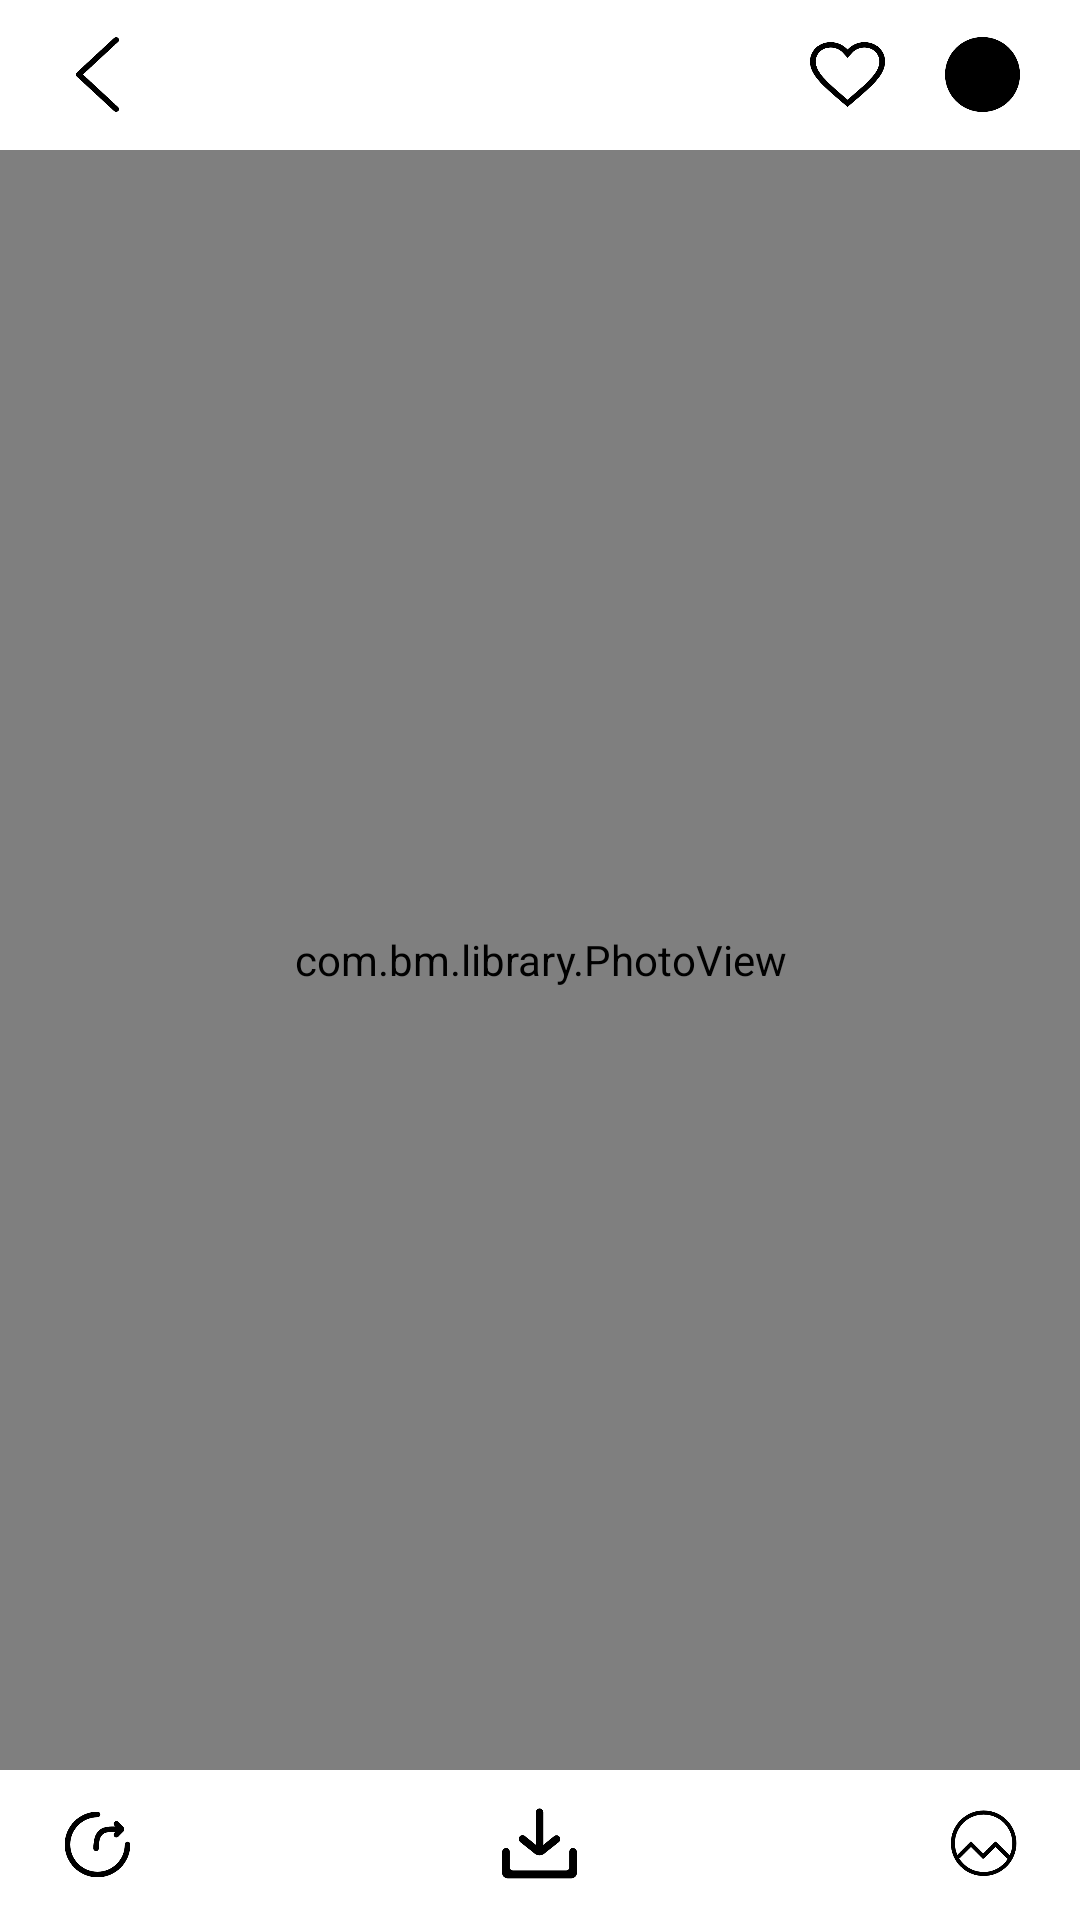

Android layout source for this screen:
<!-- AndroidManifest.xml: application theme AppTheme -->
<!-- res/layout/activity_show.xml -->
<?xml version="1.0" encoding="utf-8"?>
<RelativeLayout xmlns:android="http://schemas.android.com/apk/res/android"
    xmlns:app="http://schemas.android.com/apk/res-auto"
    xmlns:tools="http://schemas.android.com/tools"
    android:layout_width="match_parent"
    android:layout_height="match_parent"
    android:background="#FFFFFF"
    tools:context=".activity.image_show_fun.ShowActivity">

    <com.bm.library.PhotoView
        android:id="@+id/show_info"
        android:layout_width="match_parent"
        android:background="#FFFFFF"
        android:layout_height="match_parent"
        android:layout_centerInParent="true"
        android:scaleType="centerInside"
        android:src="@mipmap/nature" />

    <RelativeLayout
        android:id="@+id/rl_header"
        android:layout_width="match_parent"
        android:layout_height="50dp"
        android:background="@android:color/white">

        <ImageView
            android:id="@+id/iv_back"
            android:layout_width="25dp"
            android:layout_height="25dp"
            android:layout_centerVertical="true"
            android:layout_marginStart="20dp"
            android:contentDescription="@string/back"
            app:srcCompat="@mipmap/back" />

        <ImageView
            android:id="@+id/iv_delete"
            android:layout_width="25dp"
            android:layout_height="25dp"
            android:visibility="gone"
            android:layout_toStartOf="@id/iv_like"
            android:layout_centerVertical="true"
            android:layout_marginEnd="20dp"
            android:contentDescription="@string/delete"
            app:srcCompat="@mipmap/delete" />

        <ImageView
            android:id="@+id/iv_like"
            android:layout_width="25dp"
            android:layout_height="25dp"
            android:layout_centerVertical="true"
            android:layout_marginEnd="20dp"
            android:layout_toStartOf="@id/iv_more"
            android:contentDescription="@string/like"
            app:srcCompat="@mipmap/like_normal" />

        <ImageView
            android:id="@+id/iv_more"
            android:layout_width="25dp"
            android:layout_height="25dp"
            android:layout_alignParentEnd="true"
            android:layout_centerVertical="true"
            android:layout_marginEnd="20dp"
            android:contentDescription="@string/more"
            app:srcCompat="@mipmap/more" />
    </RelativeLayout>

    <RelativeLayout
        android:id="@+id/rl_footer"
        android:layout_width="match_parent"
        android:layout_height="50dp"
        android:layout_alignParentBottom="true"
        android:background="@android:color/white">

        <ImageView
            android:id="@+id/iv_share"
            android:layout_width="25dp"
            android:layout_height="25dp"
            android:layout_alignParentStart="true"
            android:layout_centerVertical="true"
            android:layout_marginStart="20dp"
            android:contentDescription="@string/share"
            app:srcCompat="@mipmap/share" />

        <ImageView
            android:id="@+id/iv_download"
            android:layout_width="25dp"
            android:layout_height="25dp"
            android:layout_centerInParent="true"
            android:layout_centerVertical="true"
            android:layout_marginEnd="20dp"
            android:contentDescription="@string/download"
            app:srcCompat="@mipmap/download" />

        <ImageView
            android:id="@+id/iv_wallpaper"
            android:layout_width="25dp"
            android:layout_height="25dp"
            android:layout_alignParentEnd="true"
            android:layout_centerVertical="true"
            android:layout_marginEnd="20dp"
            android:contentDescription="@string/wallpaper"
            app:srcCompat="@mipmap/wallpaper" />
    </RelativeLayout>

</RelativeLayout>
<!-- resources referenced by this layout -->
<resources>
  <!-- mipmap back: png bitmap (mipmap-xxhdpi, 5952 bytes) -->
  <!-- mipmap delete: png bitmap (mipmap-xxhdpi, 731 bytes) -->
  <!-- mipmap download: png bitmap (mipmap-xxhdpi, 5282 bytes) -->
  <!-- mipmap like_normal: png bitmap (mipmap-xxhdpi, 9661 bytes) -->
  <!-- mipmap more: png bitmap (mipmap-xxhdpi, 5601 bytes) -->
  <!-- mipmap share: png bitmap (mipmap-xxhdpi, 8063 bytes) -->
  <!-- mipmap wallpaper: png bitmap (mipmap-xxhdpi, 8972 bytes) -->
  <string name="back">back</string>
  <string name="delete">delete</string>
  <string name="download">download</string>
  <string name="like">like</string>
  <string name="more">more</string>
  <string name="share">share</string>
  <string name="wallpaper">wallpaper</string>
  <style name="AppTheme" parent="Theme.AppCompat.Light.NoActionBar">
          
          
          
          <item name="android:windowAnimationStyle">@style/ActivityTransitionAnim</item>
      </style>
  <style name="ActivityTransitionAnim">
          
          <item name="android:activityOpenEnterAnimation">@anim/slide_center_out</item>
  
          
          <item name="android:activityOpenExitAnimation">@anim/slide_center_out</item>
  
          
          <item name="android:activityCloseEnterAnimation">@anim/slide_around_in</item>
  
          
          <item name="android:activityCloseExitAnimation">@anim/slide_around_in</item>
      </style>
</resources>
